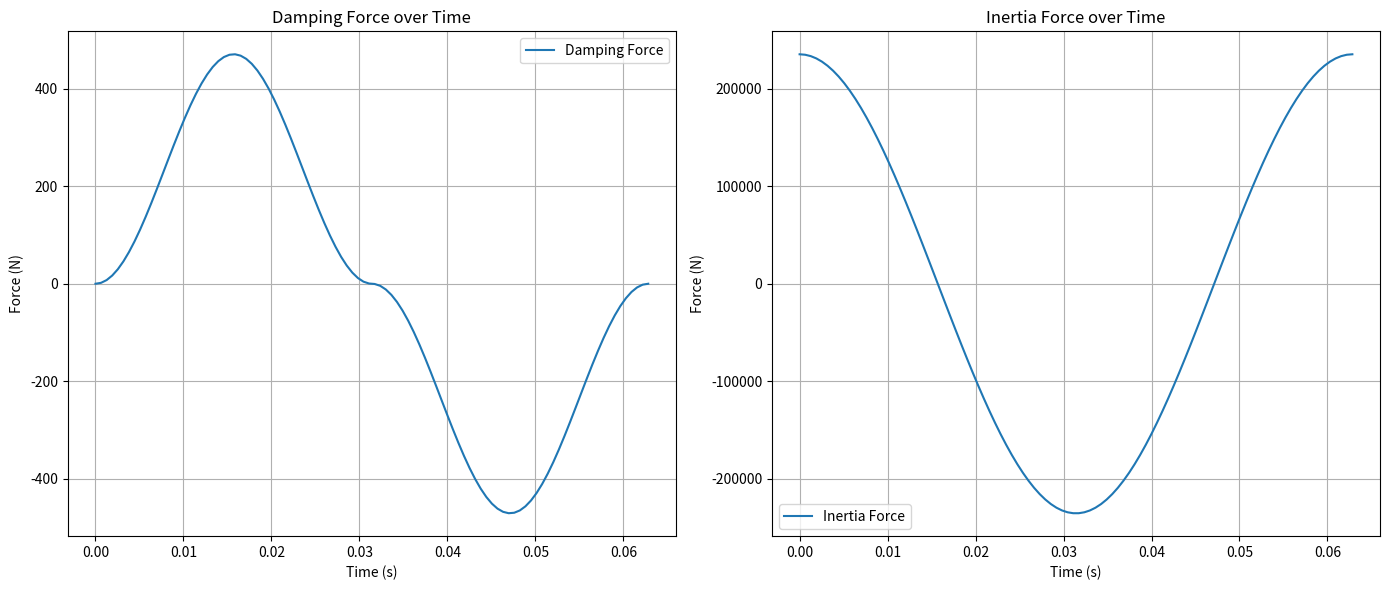

The matplotlib source for this figure:
import numpy as np
import matplotlib.pyplot as plt

# Define parameters for the cylinder and fluid
rho = 1000  # Density of water in kg/m^3
diameter = 1.0  # Diameter of the cylinder in meters
radius = diameter / 2
Cd = 1.2  # Drag coefficient
Cm = 2.0  # Added mass coefficient
A = np.pi * radius**2  # Cross-sectional area of the cylinder
V0 = A  # Reference volume flow speed

# Define the fluid velocity and acceleration
# For simplicity, we assume a sinusoidal wave for the velocity potential
wave_frequency = 100.0  # Frequency of the passing wave in Hz
wave_amplitude = 1.0  # Amplitude of the wave in m/s
time = np.linspace(0, 2*np.pi, 100) / wave_frequency  # Two periods of wave
u_x = wave_amplitude * np.sin(wave_frequency * time)  # Wave velocity profile
du_x_dt = np.gradient(u_x, time)  # Time derivative of the velocity

# Compute damping force and inertia force using Morrison's equation
f_d = 0.5 * Cd * rho * A * np.abs(u_x) * u_x
f_i = (rho * V0 + Cm * rho * V0) * du_x_dt

# Plotting the forces over time
plt.figure(figsize=(14, 6))

plt.subplot(1, 2, 1)
plt.plot(time, f_d, label='Damping Force')
plt.title('Damping Force over Time')
plt.xlabel('Time (s)')
plt.ylabel('Force (N)')
plt.grid(True)
plt.legend()

plt.subplot(1, 2, 2)
plt.plot(time, f_i, label='Inertia Force')
plt.title('Inertia Force over Time')
plt.xlabel('Time (s)')
plt.ylabel('Force (N)')
plt.grid(True)
plt.legend()

plt.tight_layout()
plt.show()
